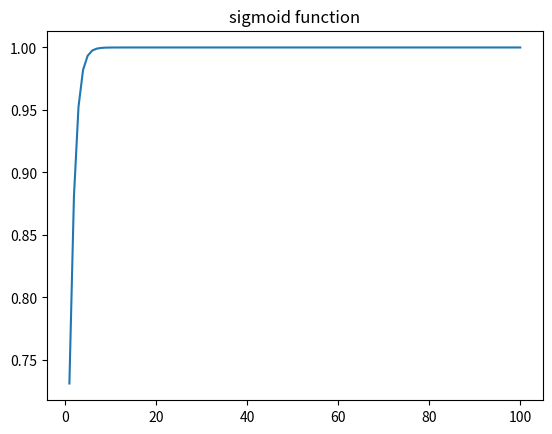

Python code for this plot:
#===========Implement sigmoid function in python and visualize it===============
import matplotlib.pyplot as plt
import math

x = [i for i in range(1, 101)]
y = []

def sigmoid(z):
    return 1 / (1 + math.exp(-z))

for value in x:
    y.append(sigmoid(value))
print(x)
print(y)
plt.title("sigmoid function")
plt.plot(x,y)
plt.show()